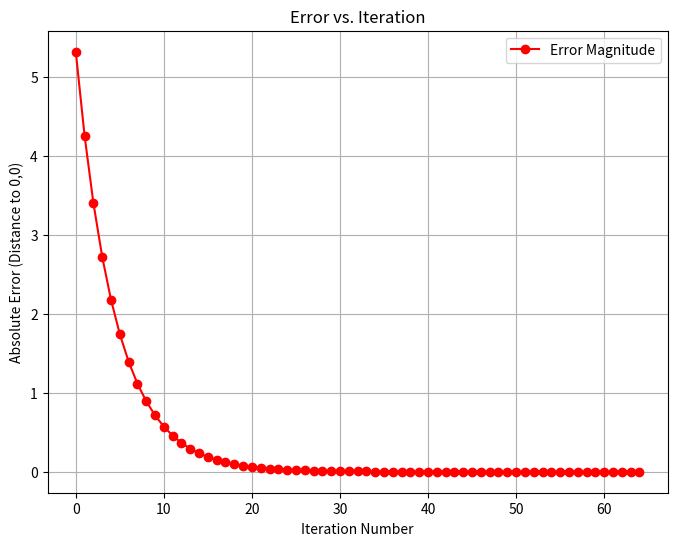

The script that saved this image:
## Exercise 1

## Create a file `minimization.py`

#importing libraries
import numpy as np
import matplotlib.pyplot as plt
import sympy as sp
from typing import Callable, Tuple, List
import os


# 1. Add the function `GradientDescent` for the gradient descent methods. 
def GradientDescent(DF: Callable, x0: np.ndarray, a: float, max_iter: int, error: float) -> Tuple[np.ndarray, int, List[np.ndarray]]:
    """
    Finds the local minimum of a function using the Gradient Descent method.

    Args:
        DF (Callable): The derivative of the function to minimize, f'(x).
        x0 (np.ndarray): The initial guess for the minimum.
        a (float): The learning rate (step size).
        max_iter (int): The maximum number of iterations to perform.
        tol (float): The tolerance for convergence (step size threshold).

    Returns:
        (np.ndarray, int, np.ndarray): The estimated minimum x-value, the number of iterations performed, and the history of the values obtained after each iteration.
    """
    x = np.array(x0, dtype=float)
    history = [x.copy()] # I will be using this to calculate the error so I can later on plot the errors vs iterations
    
    for i in range(max_iter):
        grad = DF(x)
        xnew = x - a*grad # calculating the new positions on the gradient

        history.append(xnew.copy())

        # checking for Convergence
        # # np.linalg.norm calculates the distance between the old and new point (substitute np.abs)
        if np.linalg.norm(xnew - x) < error:
            return xnew, i+1, history
            
        if np.linalg.norm(grad) < error:
            return xnew, i+1, history
        
        x = xnew
        
    return xnew, max_iter, history
    
# 2. Add the function `TestGradientDescent` that test your function
def TestGradientDescent() -> None:
    print("-- Testing Gradient Descent Convergence Order --\n")
    
    # Function: f(x,y) = x^2 + y^2
    # f = lambda v: np.array([v[0]**2, v[1]**2])
    # Gradient = [2x, 2y]
    df_2d = lambda v: np.array([2*v[0], 2*v[1]])

    # initial guess
    x0_y0 = np.array([-4.0, 3.5]) 
    min_2d, iters, history = GradientDescent(df_2d, x0_y0, a=0.1, max_iter=100, error=1e-6)

    print(f"Test Problem: f(x,y) = x^2 + y^2, Start: {x0_y0}")
    print(f"-> Converged to: {min_2d}")
    print(f"-> {iters} iterations\n")
    print(f"Expected: [0. 0.]")

    expected = np.array([0.,0.])
    abs_error = np.linalg.norm(min_2d - expected)
    print(f"Absolute Error: {abs_error:.6e}")

    assert abs_error < 1e-4, f"Gradient Descent failed to converge to (-4.0, 3.5). Got {min_2d}"
    print("Test Passed: Minimum found correctly.")

    #plotting errors
    plot_dir = 'minimization_plot'
    os.makedirs(plot_dir, exist_ok=True)
    
    errors = [np.linalg.norm(x - expected) for x in history]
    plt.figure(figsize=(8, 6))

    plt.plot(range(len(errors)), errors, marker='o', linestyle='-', color='r', label="Error Magnitude")
    
    plt.title("Error vs. Iteration")
    plt.xlabel("Iteration Number")
    plt.ylabel("Absolute Error (Distance to 0,0)")
    plt.grid(True)
    plt.legend()
    
    save_path = os.path.join(plot_dir, 'minimization_error.png')
    plt.savefig(save_path)
    plt.close()
    print(f"Saved convergence plot to '{save_path}'\n")

'''
3. Add the test to
   if __name__ == '__main__':
    # run the test
'''
if __name__ == '__main__':
    print("--- Runninng Solver Test ---")

    try:
        TestGradientDescent()
        print("\nTest passed successfully!")
        
    except AssertionError as e:
        print(f"\n--- TEST FAILED ---")
        print(e)
    except Exception as e:
        print(f"\n--- AN ERROR OCCURRED ---")
        print(e)
